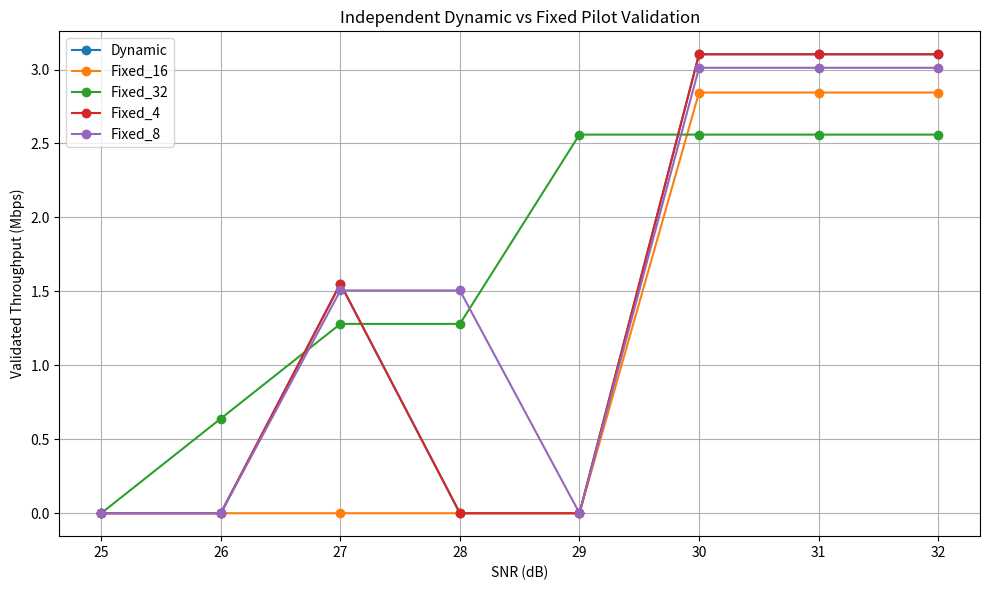

The matplotlib source for this figure:

import os
import csv
import numpy as np
import pandas as pd
import matplotlib.pyplot as plt

# ============================================================
# INDEPENDENT DYNAMIC-SYSTEM VALIDATION
# Fresh Rayleigh fading + LS pilot-based channel estimation
# ============================================================

OUTPUT_DIR = "independent_dynamic_validation"
os.makedirs(OUTPUT_DIR, exist_ok=True)

PILOT_LENGTHS = [4, 8, 16, 32]
MODULATIONS = ["BPSK", "QPSK", "16-QAM"]
SNR_VALUES = list(range(25, 33))

DATA_BLOCK_LENGTH = 128
SYMBOLS_PER_SEED = 100_000
NUMBER_OF_SEEDS = 10

TARGET_BER = 1e-3
BANDWIDTH_HZ = 1_000_000
ROLLOFF = 0.25
CODE_RATE = 1.0

# Conservative thresholds established in earlier experiments.
# Rows: modulation; columns: pilot length.
THRESHOLDS = {
    "BPSK":  {4: 27, 8: 26, 16: 27, 32: 26},
    "QPSK":  {4: 27, 8: 25, 16: 25, 32: 27},
    "16-QAM": {4: 28, 8: 29, 16: 28, 32: 29},
}

BITS_PER_SYMBOL = {
    "BPSK": 1,
    "QPSK": 2,
    "16-QAM": 4,
}

# 95% two-sided t critical value for 9 degrees of freedom.
T_CRITICAL = 2.262

# ============================================================
# MODULATION
# ============================================================

def modulate(bits, modulation):
    if modulation == "BPSK":
        return (2 * bits[:, 0] - 1).astype(complex)

    if modulation == "QPSK":
        i = 2 * bits[:, 0] - 1
        q = 2 * bits[:, 1] - 1
        return (i + 1j * q) / np.sqrt(2)

    if modulation == "16-QAM":
        # Gray mapping:
        # 00 -> -3, 01 -> -1, 11 -> +1, 10 -> +3
        mapping = np.array([-3, -1, 3, 1])
        i_index = 2 * bits[:, 0] + bits[:, 1]
        q_index = 2 * bits[:, 2] + bits[:, 3]

        i = mapping[i_index]
        q = mapping[q_index]
        return (i + 1j * q) / np.sqrt(10)

    raise ValueError("Unknown modulation")


def demodulate(symbols, modulation):
    if modulation == "BPSK":
        return (symbols.real > 0).astype(int).reshape(-1, 1)

    if modulation == "QPSK":
        return np.column_stack((
            symbols.real > 0,
            symbols.imag > 0
        )).astype(int)

    if modulation == "16-QAM":
        levels = np.array([-3, -1, 1, 3]) / np.sqrt(10)
        gray_bits = np.array([
            [0, 0],
            [0, 1],
            [1, 1],
            [1, 0]
        ])

        i_index = np.argmin(
            np.abs(symbols.real[:, None] - levels[None, :]),
            axis=1
        )
        q_index = np.argmin(
            np.abs(symbols.imag[:, None] - levels[None, :]),
            axis=1
        )

        return np.column_stack((
            gray_bits[i_index],
            gray_bits[q_index]
        )).astype(int)

    raise ValueError("Unknown modulation")


# ============================================================
# ONE FRESH SIMULATION RUN
# ============================================================

def simulate_configuration(snr_db, pilot_length, modulation, seed):
    rng = np.random.default_rng(seed)

    bits_per_symbol = BITS_PER_SYMBOL[modulation]

    number_of_blocks = int(np.ceil(
        SYMBOLS_PER_SEED / DATA_BLOCK_LENGTH
    ))

    total_symbols = number_of_blocks * DATA_BLOCK_LENGTH
    total_bits = total_symbols * bits_per_symbol

    bits = rng.integers(
        0, 2, size=(total_symbols, bits_per_symbol)
    )

    tx_data = modulate(bits, modulation).reshape(
        number_of_blocks, DATA_BLOCK_LENGTH
    )

    snr_linear = 10 ** (snr_db / 10)
    noise_variance = 1 / (bits_per_symbol * snr_linear)

    # Independent block Rayleigh fading.
    channel = (
        rng.normal(size=number_of_blocks)
        + 1j * rng.normal(size=number_of_blocks)
    ) / np.sqrt(2)

    # Unit-amplitude known pilot symbols.
    pilot_noise = np.sqrt(noise_variance / 2) * (
        rng.normal(size=(number_of_blocks, pilot_length))
        + 1j * rng.normal(size=(number_of_blocks, pilot_length))
    )

    received_pilots = channel[:, None] + pilot_noise

    # LS estimate for unit-amplitude pilots.
    channel_estimate = np.mean(received_pilots, axis=1)

    data_noise = np.sqrt(noise_variance / 2) * (
        rng.normal(size=tx_data.shape)
        + 1j * rng.normal(size=tx_data.shape)
    )

    received_data = (
        channel[:, None] * tx_data + data_noise
    )

    # Equalization using estimated channel.
    safe_estimate = channel_estimate.copy()
    safe_estimate[np.abs(safe_estimate) < 1e-12] = 1e-12

    equalized = received_data / safe_estimate[:, None]

    detected_bits = demodulate(
        equalized.reshape(-1), modulation
    )

    errors = int(np.count_nonzero(detected_bits != bits))
    ber = errors / total_bits

    return {
        "errors": errors,
        "total_bits": total_bits,
        "ber": ber
    }


# ============================================================
# STATISTICAL CONFIDENCE CHECKS
# ============================================================

def wilson_upper(errors, total, z=1.96):
    if total == 0:
        return 1.0

    p = errors / total
    denominator = 1 + z**2 / total

    centre = p + z**2 / (2 * total)
    margin = z * np.sqrt(
        p * (1 - p) / total + z**2 / (4 * total**2)
    )

    return (centre + margin) / denominator


def calculate_confidence(seed_bers, total_errors, total_bits):
    seed_bers = np.asarray(seed_bers, dtype=float)

    mean_ber = float(np.mean(seed_bers))

    if len(seed_bers) > 1:
        standard_deviation = float(np.std(seed_bers, ddof=1))
        seed_ci_upper = (
            mean_ber
            + T_CRITICAL * standard_deviation
            / np.sqrt(len(seed_bers))
        )
    else:
        standard_deviation = 0.0
        seed_ci_upper = mean_ber

    pooled_wilson_upper = wilson_upper(
        total_errors, total_bits
    )

    passed = (
        seed_ci_upper <= TARGET_BER
        and pooled_wilson_upper <= TARGET_BER
    )

    return {
        "mean_ber": mean_ber,
        "seed_sd": standard_deviation,
        "seed_ci_upper": seed_ci_upper,
        "wilson_upper": pooled_wilson_upper,
        "fresh_pass": passed
    }


# ============================================================
# THROUGHPUT
# ============================================================

def calculate_throughput(modulation, pilot_length):
    symbol_rate = BANDWIDTH_HZ / (1 + ROLLOFF)

    data_efficiency = (
        DATA_BLOCK_LENGTH /
        (DATA_BLOCK_LENGTH + pilot_length)
    )

    return (
        symbol_rate
        * BITS_PER_SYMBOL[modulation]
        * CODE_RATE
        * data_efficiency
        / 1e6
    )


# ============================================================
# STRATEGY SELECTION USING EXISTING THRESHOLDS
# ============================================================

def eligible_configurations(snr_db):
    candidates = []

    for pilot_length in PILOT_LENGTHS:
        for modulation in MODULATIONS:
            if snr_db >= THRESHOLDS[modulation][pilot_length]:
                candidates.append({
                    "pilot_length": pilot_length,
                    "modulation": modulation,
                    "throughput_mbps": calculate_throughput(
                        modulation, pilot_length
                    )
                })

    return candidates


def select_fixed_strategy(snr_db, pilot_length):
    candidates = []

    for modulation in MODULATIONS:
        if snr_db >= THRESHOLDS[modulation][pilot_length]:
            candidates.append({
                "pilot_length": pilot_length,
                "modulation": modulation,
                "throughput_mbps": calculate_throughput(
                    modulation, pilot_length
                )
            })

    if not candidates:
        return None

    return max(candidates, key=lambda x: x["throughput_mbps"])


def select_dynamic_strategy(snr_db):
    candidates = eligible_configurations(snr_db)

    if not candidates:
        return None

    return max(candidates, key=lambda x: x["throughput_mbps"])


# ============================================================
# MAIN EXPERIMENT
# ============================================================

def main():
    print("\nINDEPENDENT DYNAMIC-SYSTEM VALIDATION")
    print("--------------------------------------")
    print("Fresh random seeds:", NUMBER_OF_SEEDS)
    print("Symbols per seed:", SYMBOLS_PER_SEED)
    print("SNR range:", SNR_VALUES[0], "to", SNR_VALUES[-1], "dB")
    print("Target BER:", TARGET_BER)

    raw_results = []
    configuration_results = {}

    total_runs = (
        len(SNR_VALUES)
        * len(PILOT_LENGTHS)
        * len(MODULATIONS)
        * NUMBER_OF_SEEDS
    )
    run_number = 0

    for snr_db in SNR_VALUES:
        for pilot_length in PILOT_LENGTHS:
            for modulation in MODULATIONS:

                seed_results = []

                for seed_number in range(NUMBER_OF_SEEDS):
                    run_number += 1

                    # Fresh, reproducible seed for every run.
                    seed = (
                        20261112
                        + snr_db * 100000
                        + pilot_length * 1000
                        + MODULATIONS.index(modulation) * 100
                        + seed_number
                    )

                    result = simulate_configuration(
                        snr_db,
                        pilot_length,
                        modulation,
                        seed
                    )

                    seed_results.append(result)

                    raw_results.append({
                        "snr_db": snr_db,
                        "pilot_length": pilot_length,
                        "modulation": modulation,
                        "seed": seed_number + 1,
                        "errors": result["errors"],
                        "total_bits": result["total_bits"],
                        "ber": result["ber"]
                    })

                    if run_number % 20 == 0:
                        print(
                            f"Progress: {run_number}/{total_runs}"
                        )

                total_errors = sum(
                    item["errors"] for item in seed_results
                )
                total_bits = sum(
                    item["total_bits"] for item in seed_results
                )

                confidence = calculate_confidence(
                    [item["ber"] for item in seed_results],
                    total_errors,
                    total_bits
                )

                configuration_results[
                    (snr_db, pilot_length, modulation)
                ] = confidence

    # Save every individual seed result.
    raw_df = pd.DataFrame(raw_results)
    raw_path = os.path.join(
        OUTPUT_DIR, "independent_raw_results.csv"
    )
    raw_df.to_csv(raw_path, index=False)

    # Save configuration-level validation results.
    config_rows = []

    for key, result in configuration_results.items():
        snr_db, pilot_length, modulation = key

        config_rows.append({
            "snr_db": snr_db,
            "pilot_length": pilot_length,
            "modulation": modulation,
            **result
        })

    config_df = pd.DataFrame(config_rows)
    config_path = os.path.join(
        OUTPUT_DIR, "configuration_validation.csv"
    )
    config_df.to_csv(config_path, index=False)

    # ========================================================
    # EVALUATE STRATEGIES ON FRESH VALIDATION RESULTS
    # ========================================================

    strategy_rows = []

    for snr_db in SNR_VALUES:

        strategies = {
            "Dynamic": select_dynamic_strategy(snr_db)
        }

        for pilot_length in PILOT_LENGTHS:
            strategies[f"Fixed_{pilot_length}"] = (
                select_fixed_strategy(snr_db, pilot_length)
            )

        for strategy_name, selection in strategies.items():

            if selection is None:
                strategy_rows.append({
                    "snr_db": snr_db,
                    "strategy": strategy_name,
                    "pilot_length": 0,
                    "modulation": "OUTAGE",
                    "fresh_ber": np.nan,
                    "throughput_mbps": 0.0,
                    "outage": 1
                })
                continue

            pilot_length = selection["pilot_length"]
            modulation = selection["modulation"]

            fresh_result = configuration_results[
                (snr_db, pilot_length, modulation)
            ]

            # Do not switch configurations after seeing validation.
            # A failed fresh BER check is counted as an outage.
            if fresh_result["fresh_pass"]:
                throughput = selection["throughput_mbps"]
                outage = 0
            else:
                throughput = 0.0
                outage = 1

            strategy_rows.append({
                "snr_db": snr_db,
                "strategy": strategy_name,
                "pilot_length": pilot_length,
                "modulation": modulation,
                "fresh_ber": fresh_result["mean_ber"],
                "seed_ci_upper": fresh_result["seed_ci_upper"],
                "wilson_upper": fresh_result["wilson_upper"],
                "throughput_mbps": throughput,
                "outage": outage
            })

    strategy_df = pd.DataFrame(strategy_rows)

    strategy_path = os.path.join(
        OUTPUT_DIR, "independent_strategy_results.csv"
    )
    strategy_df.to_csv(strategy_path, index=False)

    summary_df = (
        strategy_df.groupby("strategy")
        .agg(
            average_throughput_mbps=("throughput_mbps", "mean"),
            maximum_throughput_mbps=("throughput_mbps", "max"),
            outage_percentage=("outage", lambda x: 100 * x.mean())
        )
        .reset_index()
    )

    summary_path = os.path.join(
        OUTPUT_DIR, "independent_strategy_summary.csv"
    )
    summary_df.to_csv(summary_path, index=False)

    # ========================================================
    # PLOT
    # ========================================================

    plt.figure(figsize=(10, 6))

    for strategy_name, group in strategy_df.groupby("strategy"):
        plt.plot(
            group["snr_db"],
            group["throughput_mbps"],
            marker="o",
            label=strategy_name
        )

    plt.xlabel("SNR (dB)")
    plt.ylabel("Validated Throughput (Mbps)")
    plt.title("Independent Dynamic vs Fixed Pilot Validation")
    plt.grid(True)
    plt.legend()
    plt.tight_layout()

    plot_path = os.path.join(
        OUTPUT_DIR, "independent_dynamic_validation.png"
    )
    plt.savefig(plot_path, dpi=300)
    plt.close()

    # ========================================================
    # PRINT SUMMARY
    # ========================================================

    print("\nCONFIGURATION VALIDATION")
    print(config_df.to_string(index=False))

    print("\nINDEPENDENT STRATEGY SUMMARY")
    print(summary_df.to_string(index=False))

    print("\nFiles saved in:", OUTPUT_DIR)
    print("1. independent_raw_results.csv")
    print("2. configuration_validation.csv")
    print("3. independent_strategy_results.csv")
    print("4. independent_strategy_summary.csv")
    print("5. independent_dynamic_validation.png")

    print("\nExperiment completed successfully.")


if __name__ == "__main__":
    main()
